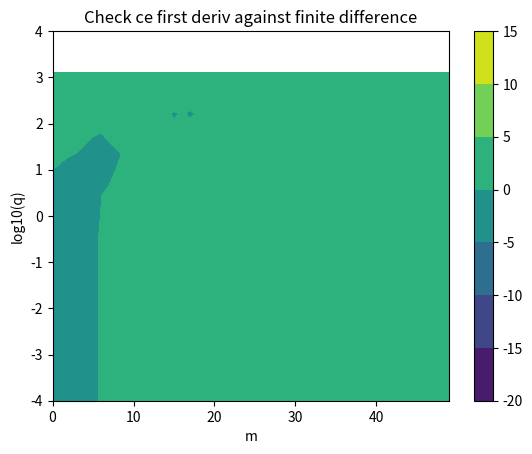
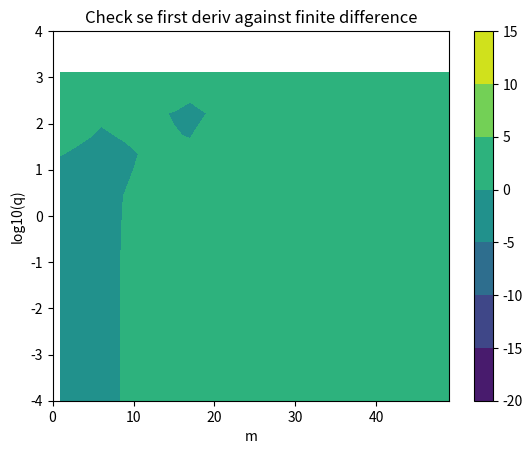

Source code (Python) for these figures, in order:
#!/usr/bin/env python
"""
This calls the Mathieu angular fcn impl and gets the fcn value and its
first deriv.  Then it computes the first deriv of the fcn using
a 6th order finite-difference formula.  It then compares the FD result
against the result returned by the fcn impl and makes a heat map of
the error.
"""

import numpy as np
import scipy.special
import matplotlib.pyplot as plt
from matplotlib.colors import Normalize


def ce(m, q, x):
    return scipy.special.mathieu_cem(m, q, x)
def se(m, q, x):
    return scipy.special.mathieu_sem(m, q, x)


#==========================================================
# Check first deriv of ce
NN = 100
v = np.linspace(-np.pi,np.pi,NN)
h = 1e-4
h2 = h*h
tol = 1e-3
MM = 50
qs = np.logspace(-4,4,10)
error = []

for q in qs:
    for m in range(MM):  
        ym3 = ce(m, q, v - 3 * h)[0]
        ym2 = ce(m, q, v - 2 * h)[0]
        ym1 = ce(m, q, v - h)[0]
        y0,y0d  = ce(m, q, v)
        yp1 = ce(m, q, v + h)[0]
        yp2 = ce(m, q, v + 2 * h)[0]
        yp3 = ce(m, q, v + 3 * h)[0]

 	# 6th order coeffs for first deriv:
        #  −1/60	3/20	−3/4	0	3/4	−3/20	1/60
        yd = (-ym3/60 + 3*ym2/20 - 3*ym1/4 + 0*y0 + 3*yp1/4 - 3*yp2/20 + yp3/60)/h

        # Residual
        r = yd-y0d
        stddev = np.std(r)  # Stdev of residual.  Should be zero in ideal case.
        l2norm = np.linalg.norm(y0, ord=2) / np.sqrt(len(y0))

        e = stddev/l2norm  # Rel err
        error.append( e )
        if not np.isclose( e , 0, atol=tol):
            print(f'm = {m}, q = {q}, error = {e}')
#        print(f'm = {m}, q = {q}, error = {e}')

M, Q = np.meshgrid(range(MM), qs)
error_array = np.array(error).reshape(M.shape)
levels = np.arange(-20, 20, 5)

plt.figure(1)
plt.contourf(M, np.log10(Q), np.log10(error_array), levels=levels, cmap='viridis')
plt.colorbar()

plt.xlabel("m")
plt.ylabel("log10(q)")
plt.title("Check ce first deriv against finite difference")
plt.draw()           # Draw the plt.figure
plt.pause(0.001)     # Give GUI time to render


#==========================================================
# Round trip se
NN = 100
v = np.linspace(-np.pi,np.pi,NN)
h = 1e-4
h2 = h*h
tol = 1e-3
MM = 50
qs = np.logspace(-4,4,10)
error = []

for q in qs:
    for m in range(MM):  
        ym3 = se(m, q, v - 3 * h)[0]
        ym2 = se(m, q, v - 2 * h)[0]
        ym1 = se(m, q, v - h)[0]
        y0,y0d  = se(m, q, v)
        yp1 = se(m, q, v + h)[0]
        yp2 = se(m, q, v + 2 * h)[0]
        yp3 = se(m, q, v + 3 * h)[0]

 	# 6th order coeffs:
        #  −1/60	3/20	−3/4	0	3/4	−3/20	1/60
        yd = (-ym3/60 + 3*ym2/20 - 3*ym1/4 + 0*y0 + 3*yp1/4 - 3*yp2/20 + yp3/60)/h

        # Residual
        r = yd-y0d
        stddev = np.std(r)  # Stdev of residual.  Should be zero in ideal case.
        l2norm = np.linalg.norm(y0, ord=2) / np.sqrt(len(y0))

        e = stddev/l2norm  # Rel err
        error.append( e )
        if not np.isclose( e , 0, atol=tol):
            print(f'm = {m}, q = {q}, error = {e}')

M, Q = np.meshgrid(range(MM), qs)
error_array = np.array(error).reshape(M.shape)
levels = np.arange(-20, 20, 5)

plt.figure(2)
plt.contourf(M, np.log10(Q), np.log10(error_array), levels=levels, cmap='viridis')
plt.colorbar()

plt.xlabel("m")
plt.ylabel("log10(q)")
plt.title("Check se first deriv against finite difference")
plt.draw()           # Draw the plt.figure
plt.pause(0.001)     # Give GUI time to render


# Do this to stop the program from closing all windows when
# exiting
input("Press Enter to close...") 
